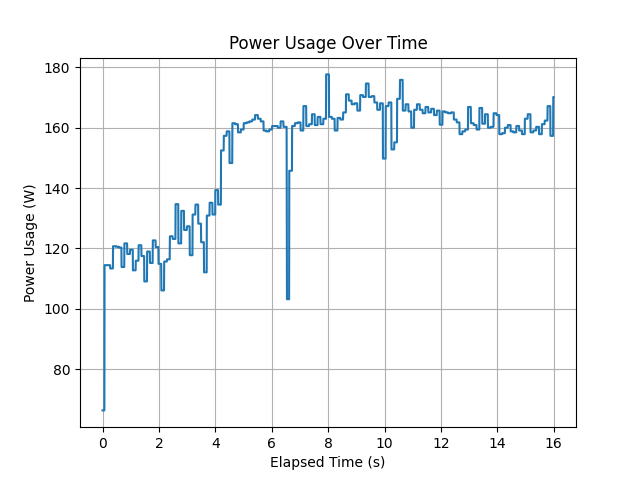

Values plotted in this chart, from the file beside it:
timestamp, power_usage
1685543617, 66.29
1685543617, 66.29
1685543617, 66.29
1685543617, 66.29
1685543617, 66.29
1685543617, 66.29
1685543617, 66.29
1685543617, 66.29
1685543617, 66.29
1685543617, 66.29
1685543617, 66.29
1685543617, 66.29
1685543617, 66.29
1685543617, 66.29
1685543617, 66.29
1685543617, 66.29
1685543617, 66.29
1685543617, 66.29
1685543617, 66.29
1685543617, 66.29
1685543617, 114.4
1685543617, 114.4
1685543617, 114.4
1685543617, 114.4
1685543617, 114.4
1685543617, 114.4
1685543617, 114.4
1685543617, 114.4
1685543617, 114.4
1685543617, 114.4
1685543617, 114.4
1685543617, 114.4
1685543617, 114.4
1685543617, 114.4
1685543617, 114.4
1685543617, 114.4
1685543617, 114.4
1685543617, 114.4
1685543617, 114.4
1685543617, 114.4
1685543617, 114.4
1685543617, 114.4
1685543617, 114.4
1685543617, 114.4
1685543617, 114.4
1685543617, 114.4
1685543617, 114.4
1685543617, 114.4
1685543617, 114.4
1685543617, 114.4
1685543617, 114.4
1685543617, 114.4
1685543617, 114.4
1685543617, 114.4
1685543617, 114.4
1685543617, 114.4
1685543617, 114.4
1685543617, 114.4
1685543617, 114.4
1685543617, 114.4
... 4,643 more rows
